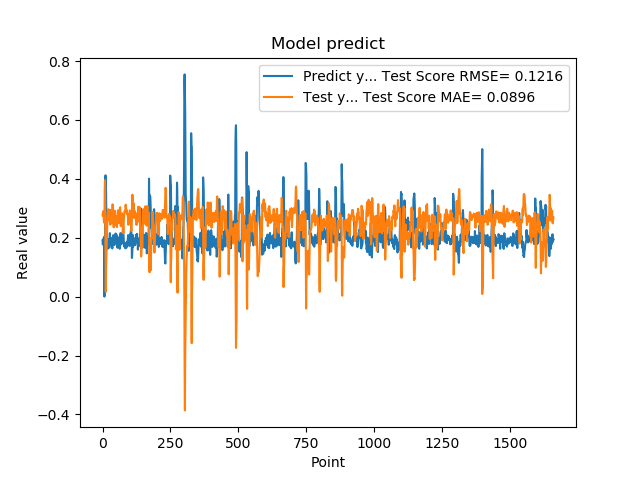

The table this chart was drawn from, first rows:
1.905867606399999914e-01, 2.791813732189407649e-01
1.769561022520000082e-01, 2.739937020738307250e-01
1.810430586339999981e-01, 2.770080922440154580e-01
1.955727785830000398e-01, 2.905073777300851701e-01
1.954265981910000005e-01, 2.693609561904179439e-01
2.004670947789999880e-01, 2.542682187015573025e-01
2.029463946819999587e-01, 2.550261692838350358e-01
0.000000000000000000e+00, 2.498091195467774805e-01
1.862521618600000151e-01, 3.654929004157286276e-01
1.862153261900000301e-01, 3.952584300737215228e-01
4.038094580169999670e-01, 2.763419740048059237e-01
4.118085205549999461e-01, 1.535814899199459127e-01
3.743042349819999948e-01, 1.597867904193578728e-02
3.571429848669999685e-01, 9.687177971465445181e-02
2.572054266930000055e-01, 1.273106241259736038e-01
2.409307956699999753e-01, 1.561901950290944252e-01
2.253161966800000249e-01, 1.960241700984799995e-01
1.935185044999999937e-01, 2.329943159322552249e-01
1.787700653079999924e-01, 2.654151570715424513e-01
1.622045934200000150e-01, 2.823526247854981075e-01
1.761920750140000269e-01, 2.921764312979308054e-01
1.883655935530000325e-01, 2.968485683785676010e-01
1.861467957499999548e-01, 2.746002104697847779e-01
1.954913884399999968e-01, 2.701422463193131063e-01
1.954011768099999935e-01, 2.672053514531039786e-01
1.660518944260000185e-01, 2.576625832710229269e-01
1.907722949980000249e-01, 2.856008058801909888e-01
2.156041562559999625e-01, 2.939499127282826363e-01
1.898660957809999716e-01, 2.443066736420279328e-01
1.770474612709999895e-01, 2.512464477757355708e-01
2.001174986360000074e-01, 2.934642163462225506e-01
1.948629021640000125e-01, 2.736768176446093270e-01
1.922753006219999894e-01, 2.483362139854990158e-01
1.779100298880000042e-01, 2.648277064292512972e-01
1.810636967419999854e-01, 2.758988864472549096e-01
1.680064052340000114e-01, 2.839581519628564532e-01
1.635809391740000174e-01, 2.957162531494367252e-01
1.706920862200000111e-01, 3.132920877174684149e-01
1.916799396280000345e-01, 3.009394433498888688e-01
2.085516005749999957e-01, 2.790395631616683358e-01
2.058236002919999752e-01, 2.543990258295982243e-01
1.828240007160000513e-01, 2.352061211951052833e-01
1.857409924269999846e-01, 2.602789818323292259e-01
1.775099337099999841e-01, 2.791313965781931361e-01
1.752161234619999952e-01, 2.832551525781386581e-01
1.971126049759999999e-01, 2.917579080261921698e-01
1.845117062330000057e-01, 2.776763620222605922e-01
1.984785944219999987e-01, 2.706284007622001830e-01
2.143009155989999692e-01, 2.683797883394399286e-01
1.841159015890000139e-01, 2.427674620860761079e-01
2.104043960570000094e-01, 2.622878751693891730e-01
2.032361328599999739e-01, 2.735863728156665564e-01
2.088565975429999833e-01, 2.398428641464909195e-01
1.960448026660000231e-01, 2.360450171956575971e-01
1.900728046889999523e-01, 2.527132867419780715e-01
1.658952832220000062e-01, 2.760189068674396839e-01
1.872539073229999851e-01, 2.903207466650923330e-01
1.852532625200000171e-01, 2.935870267484849694e-01
1.799222826959999966e-01, 2.822538761299291932e-01
2.012764066460000223e-01, 2.829646430319526229e-01
1.978618204589999985e-01, 2.631332777879457629e-01
... 1,599 more rows
